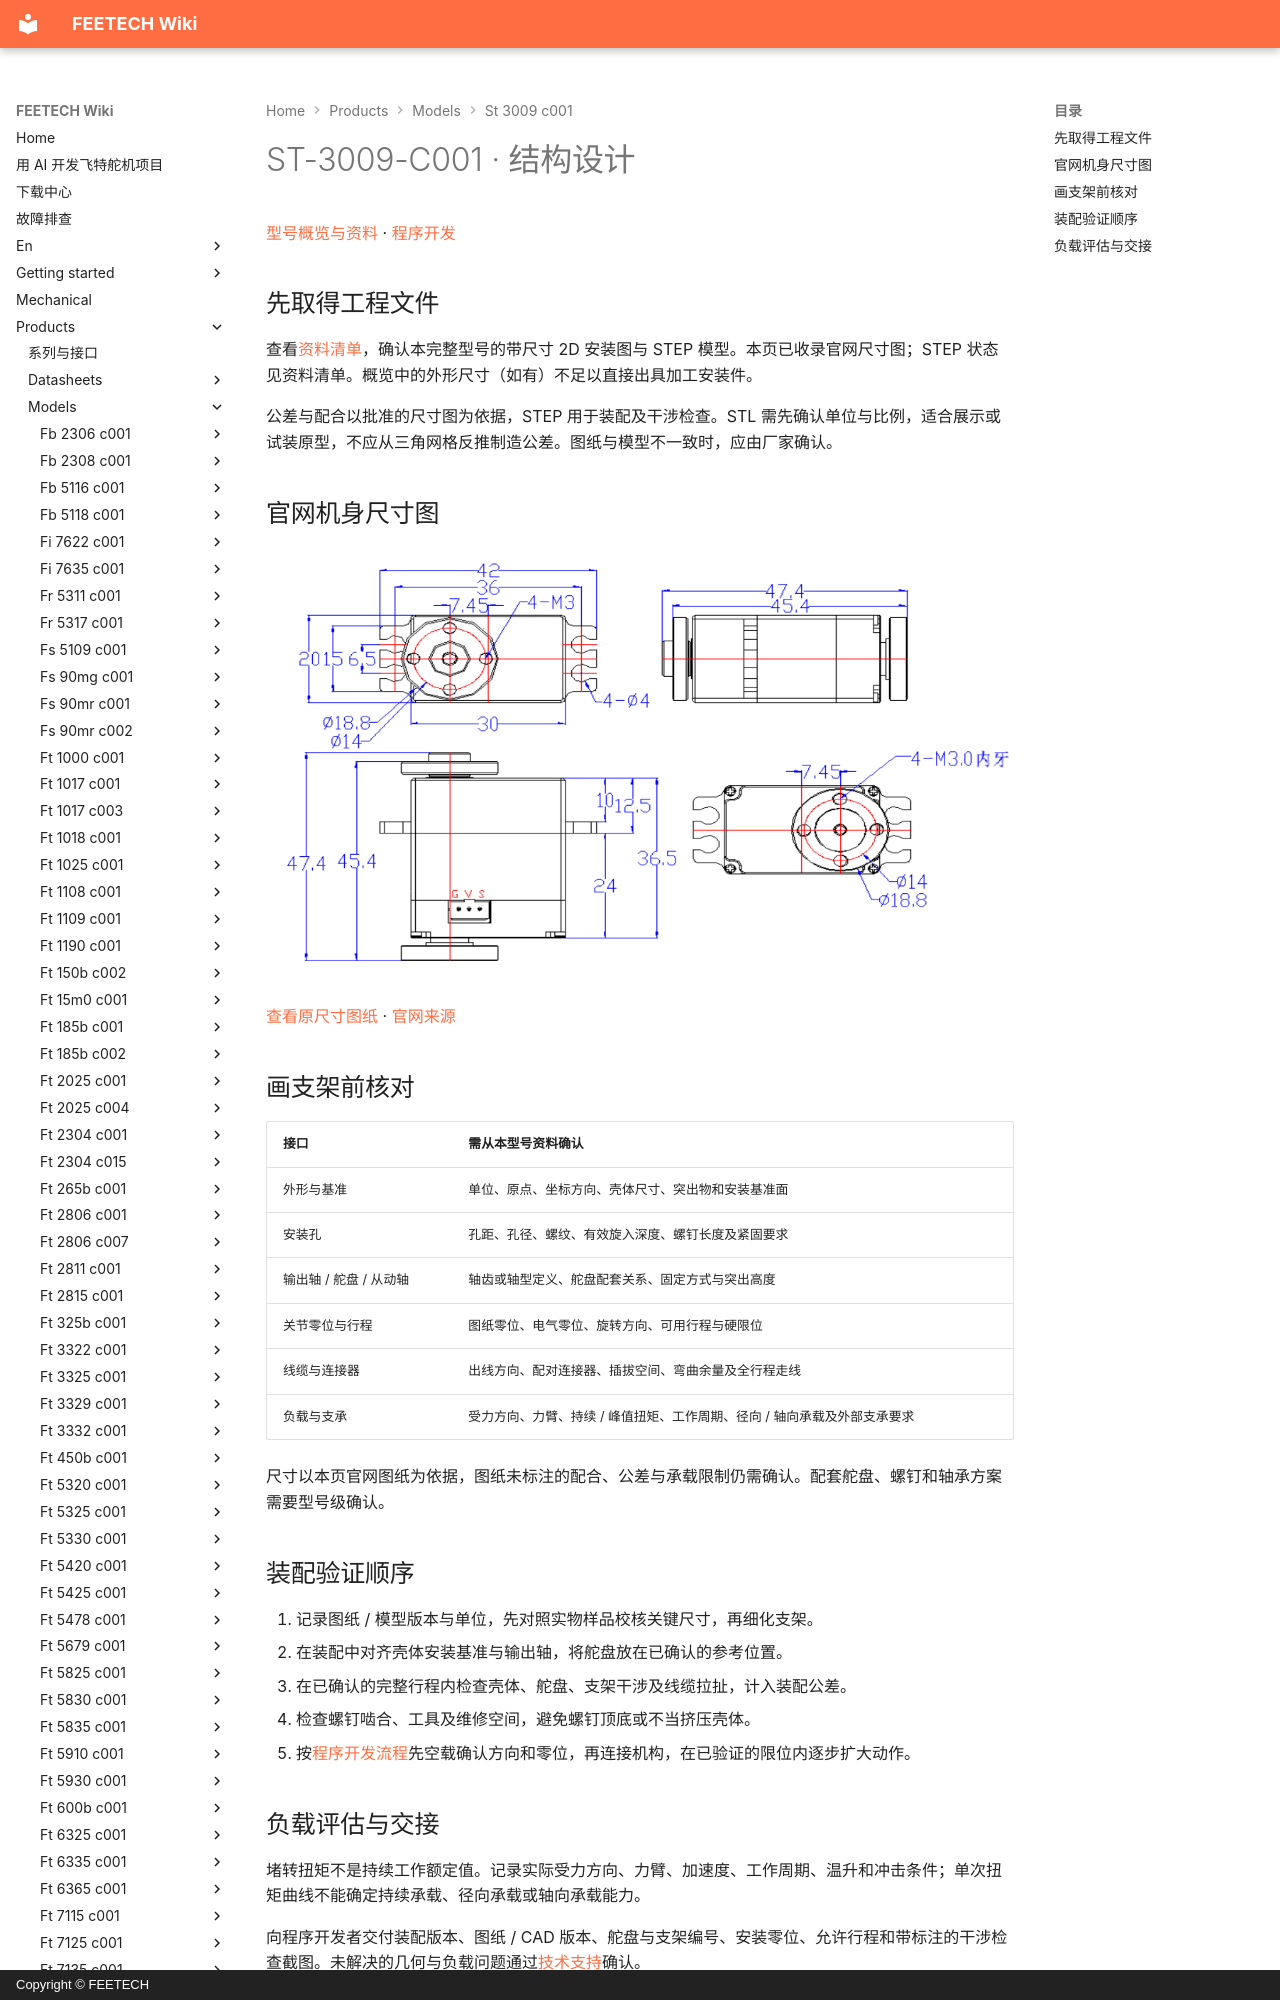

repository: ftservo/ftservo-wiki · page: products/models/st-3009-c001/mechanical/index.html · generator: mkdocs · copyright: Copyright © FEETECH

# ST-3009-C001 · 结构设计

[型号概览与资料](main.md) · [程序开发](software.md)

## 先取得工程文件

查看[资料清单](main.md#resources)，确认本完整型号的带尺寸 2D 安装图与 STEP 模型。本页已收录官网尺寸图；STEP 状态见资料清单。概览中的外形尺寸（如有）不足以直接出具加工安装件。

公差与配合以批准的尺寸图为依据，STEP 用于装配及干涉检查。STL 需先确认单位与比例，适合展示或试装原型，不应从三角网格反推制造公差。图纸与模型不一致时，应由厂家确认。

<!-- official-drawing:start -->
## 官网机身尺寸图

![ST-3009-C001](images/drawing.webp){ .ft-model-drawing }

[查看原尺寸图纸](images/drawing.webp) · [官网来源](https://www.feetechrc.com/6v-9kg-cm-brushless-360-°-magnetic-coding-serial-port-actuator)
<!-- official-drawing:end -->
